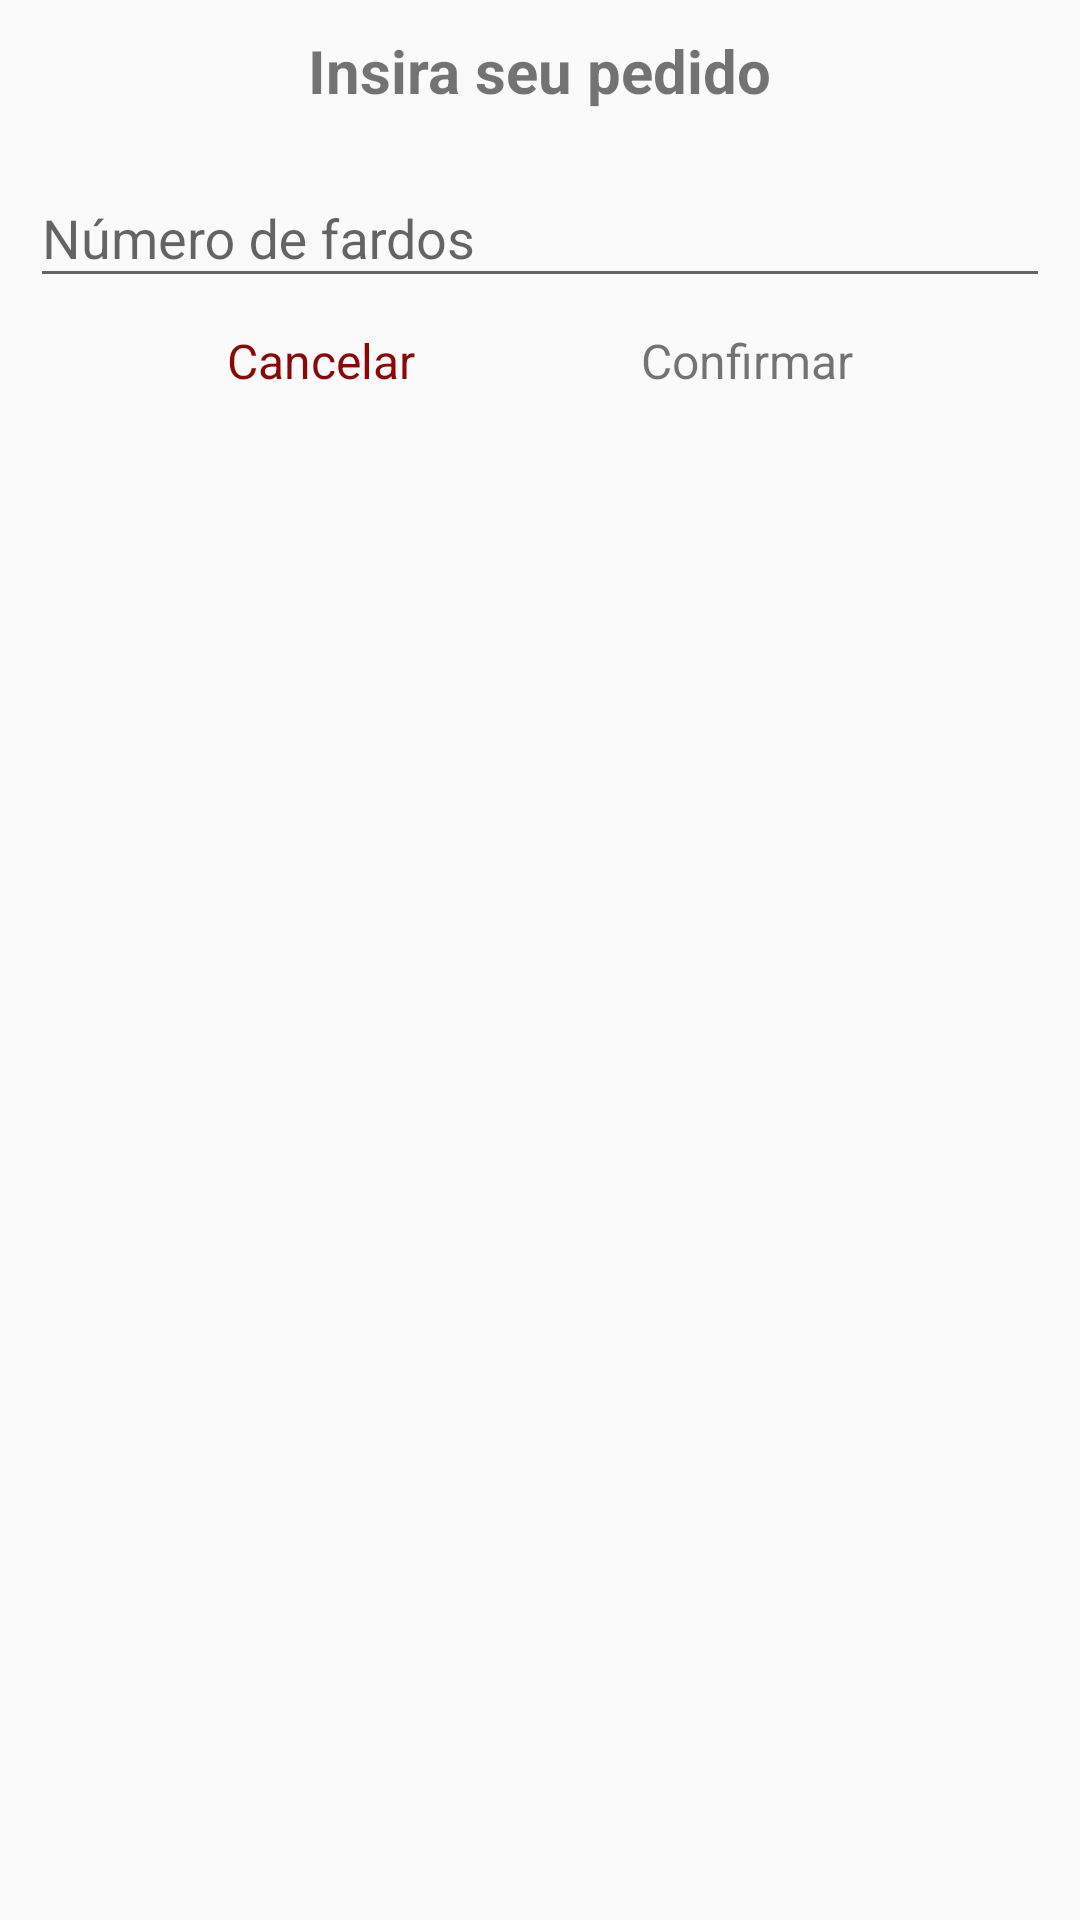

Here is an Android app screen rendered from its layout file. Give the layout XML and the strings, colors and styles it references.
<!-- AndroidManifest.xml: application theme AppTheme -->
<!-- res/layout/dialog_fragment_insert_order.xml -->
<?xml version="1.0" encoding="utf-8"?>
<androidx.constraintlayout.widget.ConstraintLayout xmlns:android="http://schemas.android.com/apk/res/android"
    xmlns:app="http://schemas.android.com/apk/res-auto"
    android:layout_width="match_parent"
    android:layout_height="match_parent"
    android:orientation="vertical">

    <TextView
        android:id="@+id/dialog_fragment_title"
        android:layout_width="wrap_content"
        android:layout_height="wrap_content"
        android:layout_margin="10dp"
        android:text="Insira seu pedido"
        android:textSize="20sp"
        android:textStyle="bold"
        app:layout_constraintEnd_toEndOf="parent"
        app:layout_constraintStart_toStartOf="parent"
        app:layout_constraintTop_toTopOf="parent" />

    <com.google.android.material.textfield.TextInputLayout
        android:id="@+id/dialog_fragment_field_order"
        android:layout_width="0dp"
        android:layout_height="wrap_content"
        android:layout_margin="10dp"
        app:layout_constraintEnd_toEndOf="parent"
        app:layout_constraintStart_toStartOf="parent"
        app:layout_constraintTop_toBottomOf="@+id/dialog_fragment_title">

        <com.google.android.material.textfield.TextInputEditText
            android:layout_width="match_parent"
            android:layout_height="wrap_content"
            android:hint="Número de fardos"
            android:inputType="number" />

    </com.google.android.material.textfield.TextInputLayout>

    <TextView
        android:id="@+id/dialog_fragment_cancel"
        android:layout_width="wrap_content"
        android:layout_height="wrap_content"
        app:layout_constraintStart_toStartOf="@+id/dialog_fragment_field_order"
        app:layout_constraintTop_toBottomOf="@id/dialog_fragment_field_order"
        app:layout_constraintEnd_toStartOf="@+id/dialog_fragment_confirm"
        android:text="Cancelar"
        android:textColor="#8A0808"
        android:textSize="16sp"
        android:layout_margin="10dp"/>

    <TextView
        android:id="@+id/dialog_fragment_confirm"
        android:layout_width="wrap_content"
        android:layout_height="wrap_content"
        app:layout_constraintStart_toEndOf="@+id/dialog_fragment_cancel"
        app:layout_constraintEnd_toEndOf="@+id/dialog_fragment_field_order"
        app:layout_constraintTop_toBottomOf="@+id/dialog_fragment_field_order"
        android:text="Confirmar"
        android:textSize="16sp"
        android:layout_margin="10dp"/>


</androidx.constraintlayout.widget.ConstraintLayout>
<!-- resources referenced by this layout -->
<resources>
  <style name="AppTheme" parent="Theme.AppCompat.Light.DarkActionBar">
          
          <item name="colorPrimary">@color/colorPrimary</item>
          <item name="colorPrimaryDark">@color/colorPrimaryDark</item>
          <item name="colorAccent">@color/colorAccent</item>
      </style>
  <!-- not gathered from this repository: default colours our renderer supplied (Android Studio template values) -->
  <color name="colorPrimary">#FF6200EE</color>
  <color name="colorPrimaryDark">#FF3700B3</color>
  <color name="colorAccent">#FF03DAC5</color>
</resources>
